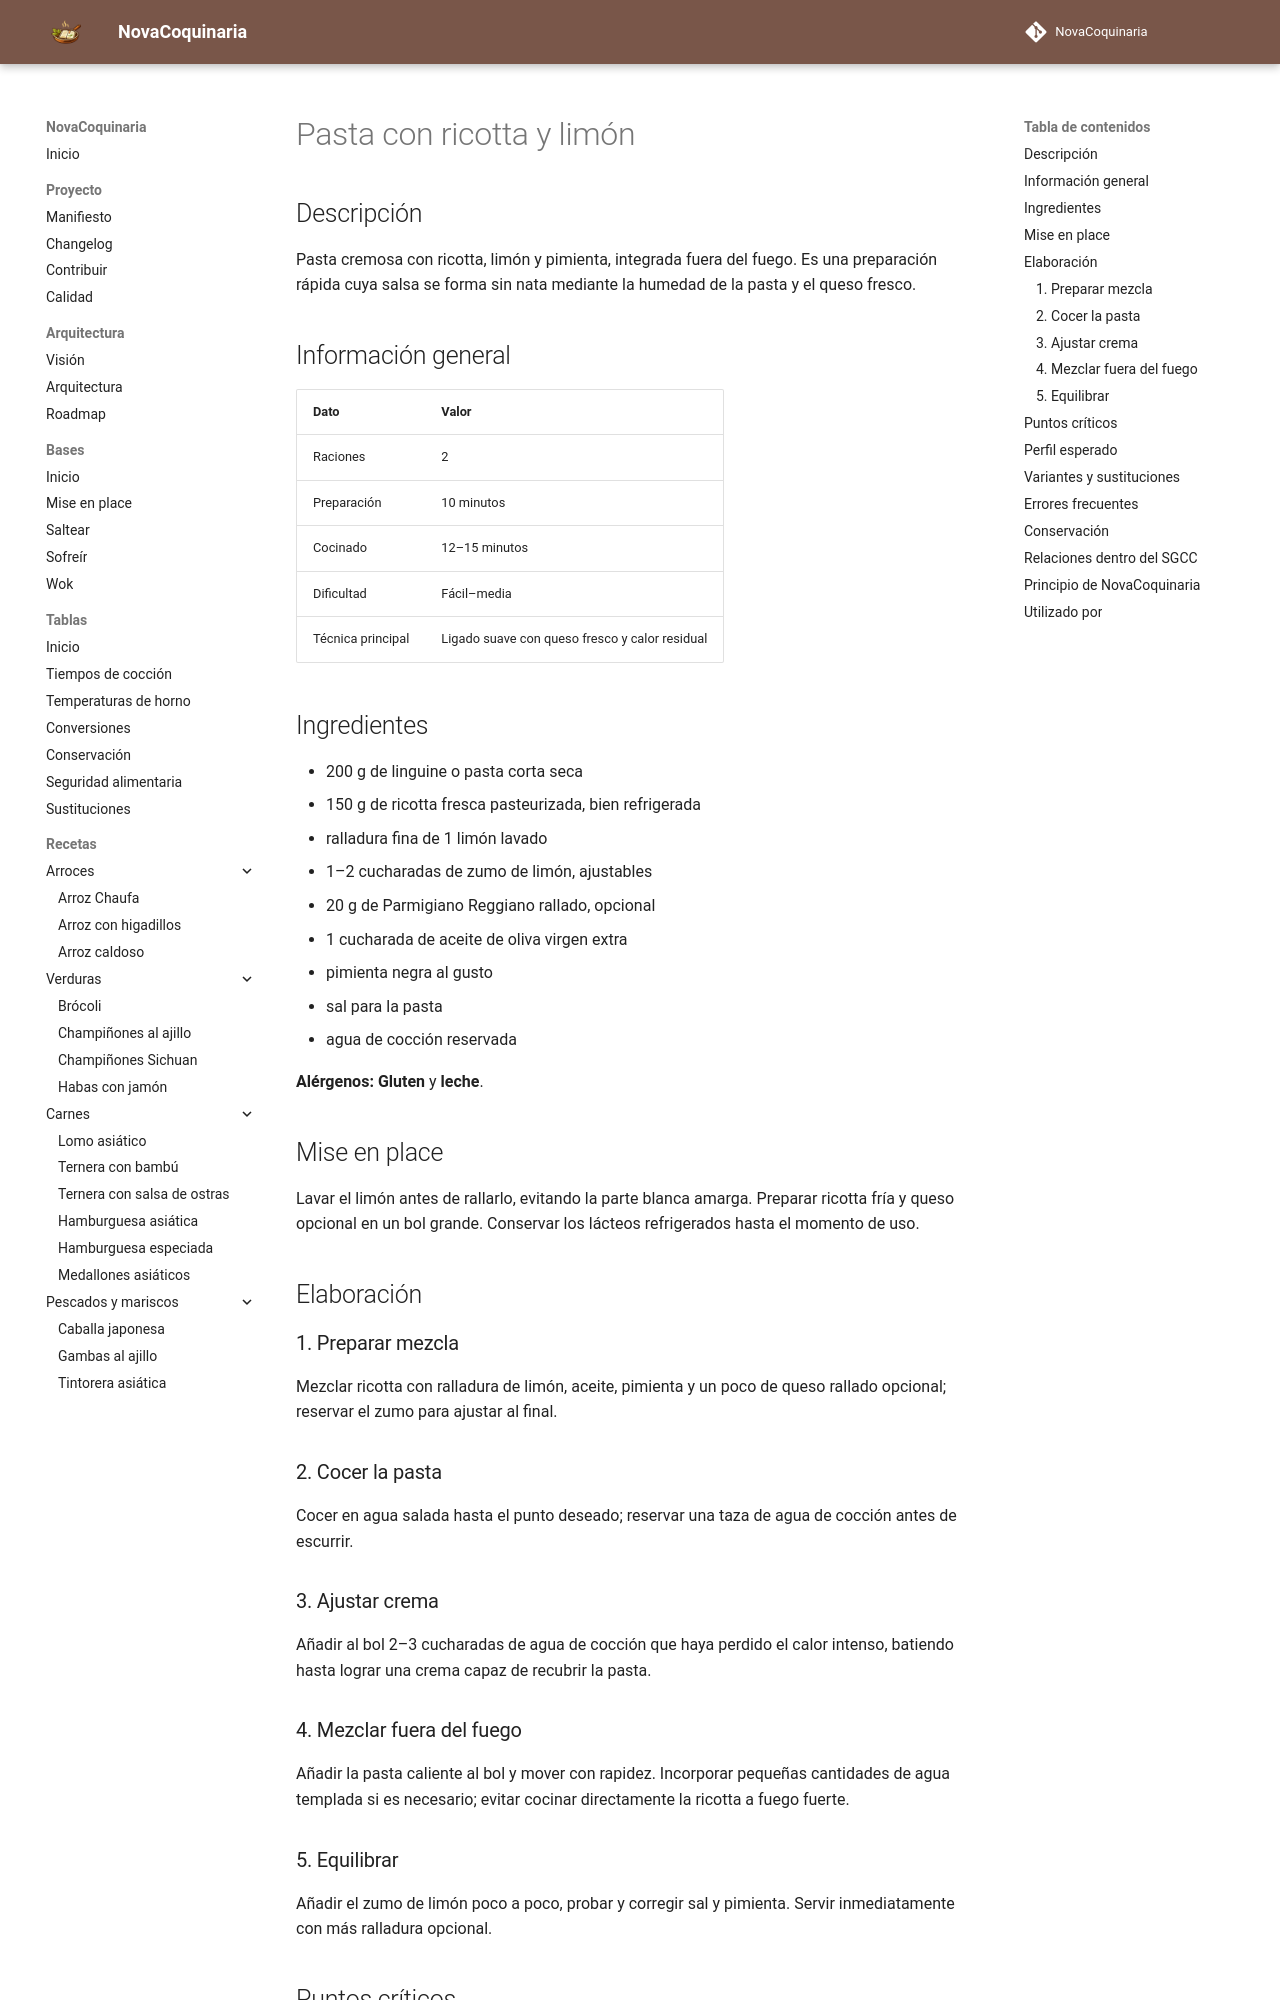

repository: fran-eliot/NovaCoquinaria · page: 02_Pastas/pasta_limon_ricotta.html · generator: mkdocs

---
id: REC-0116
tipo: receta
titulo: Pasta con ricotta y limón
categoria: Pastas
estado: borrador
version: 1.0.0
ultima_revision: 2026-11-14
etiquetas:
  - pasta
  - ricotta
  - limon
  - salsa
---

# Pasta con ricotta y limón

## Descripción

Pasta cremosa con ricotta, limón y pimienta, integrada fuera del fuego. Es una preparación rápida cuya salsa se forma sin nata mediante la humedad de la pasta y el queso fresco.

## Información general

| Dato | Valor |
|---|---|
| Raciones | 2 |
| Preparación | 10 minutos |
| Cocinado | 12–15 minutos |
| Dificultad | Fácil–media |
| Técnica principal | Ligado suave con queso fresco y calor residual |

## Ingredientes

- 200 g de linguine o pasta corta seca
- 150 g de ricotta fresca pasteurizada, bien refrigerada
- ralladura fina de 1 limón lavado
- 1–2 cucharadas de zumo de limón, ajustables
- 20 g de Parmigiano Reggiano rallado, opcional
- 1 cucharada de aceite de oliva virgen extra
- pimienta negra al gusto
- sal para la pasta
- agua de cocción reservada

**Alérgenos:** **Gluten** y **leche**.

## Mise en place

Lavar el limón antes de rallarlo, evitando la parte blanca amarga. Preparar ricotta fría y queso opcional en un bol grande. Conservar los lácteos refrigerados hasta el momento de uso.

## Elaboración

### 1. Preparar mezcla

Mezclar ricotta con ralladura de limón, aceite, pimienta y un poco de queso rallado opcional; reservar el zumo para ajustar al final.

### 2. Cocer la pasta

Cocer en agua salada hasta el punto deseado; reservar una taza de agua de cocción antes de escurrir.

### 3. Ajustar crema

Añadir al bol 2–3 cucharadas de agua de cocción que haya perdido el calor intenso, batiendo hasta lograr una crema capaz de recubrir la pasta.

### 4. Mezclar fuera del fuego

Añadir la pasta caliente al bol y mover con rapidez. Incorporar pequeñas cantidades de agua templada si es necesario; evitar cocinar directamente la ricotta a fuego fuerte.

### 5. Equilibrar

Añadir el zumo de limón poco a poco, probar y corregir sal y pimienta. Servir inmediatamente con más ralladura opcional.
